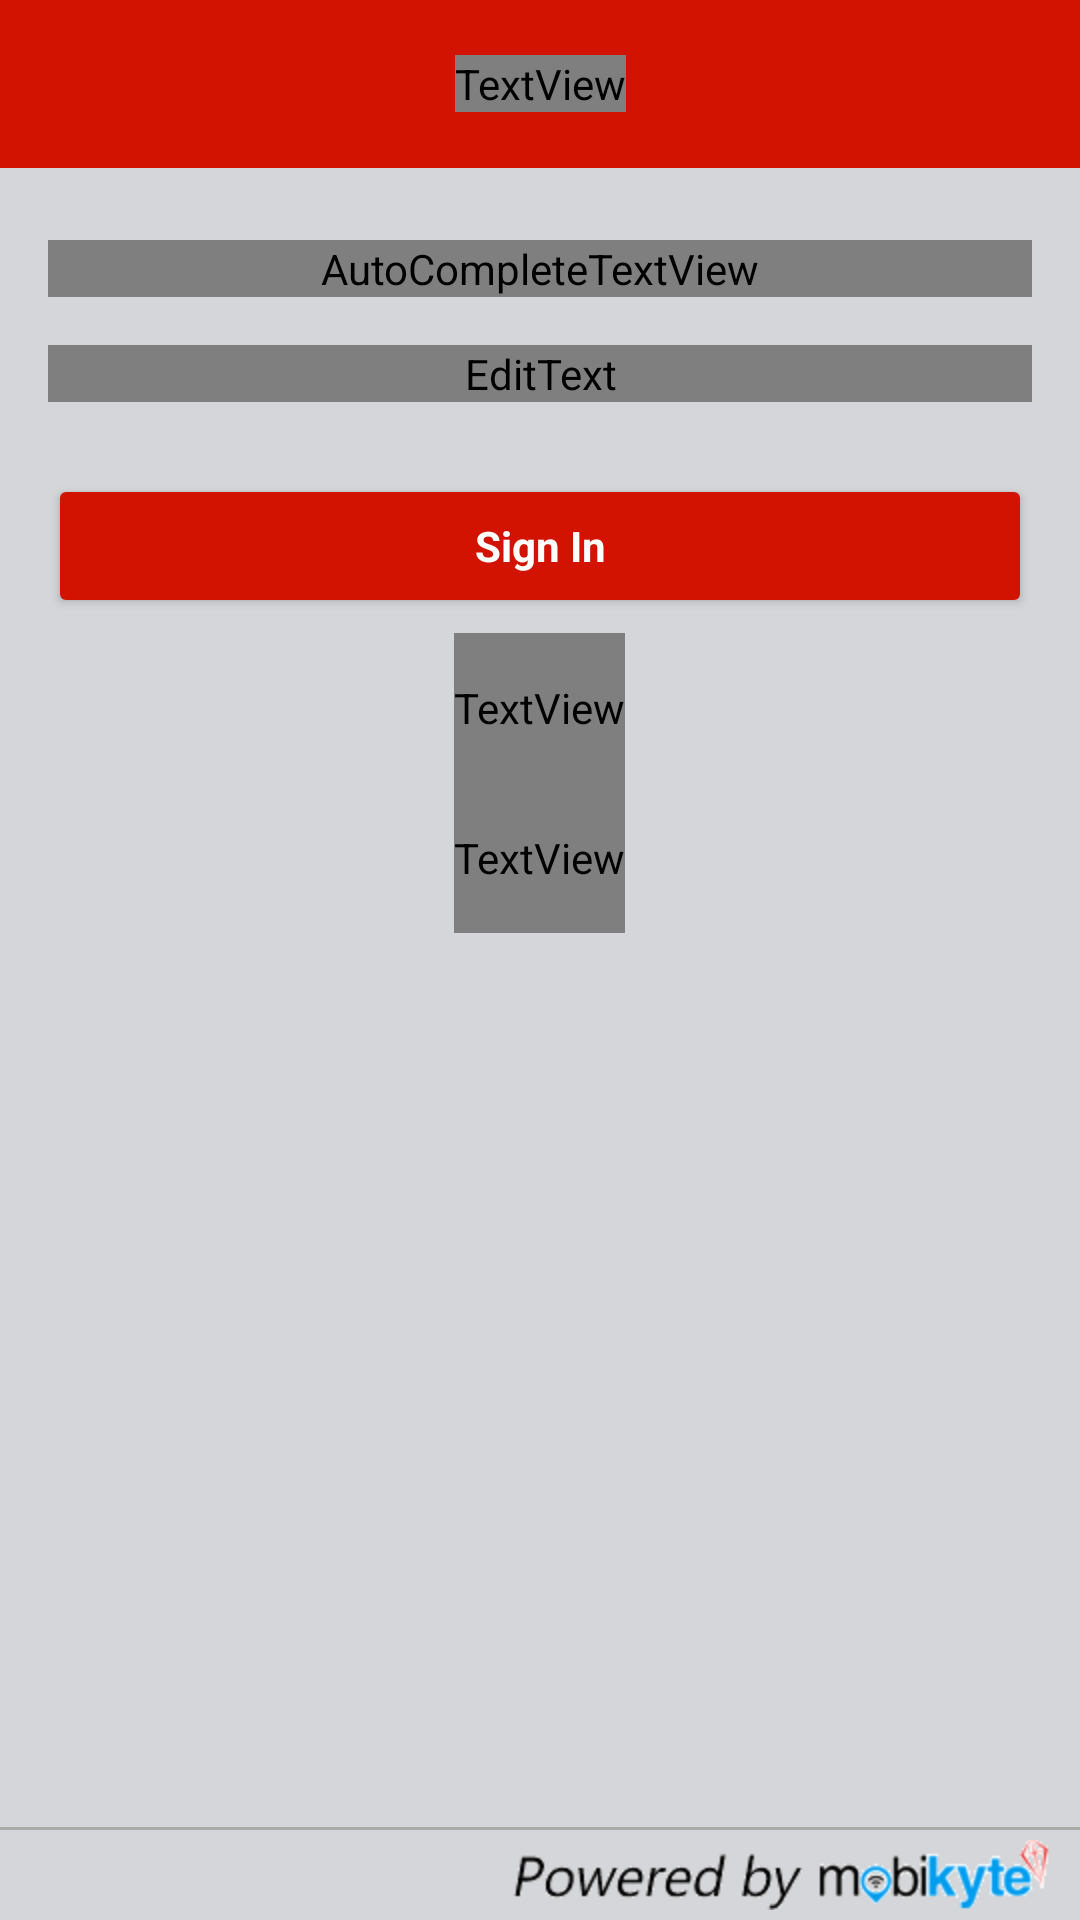

Write the Android layout XML for this screen, with the resource values it uses.
<!-- AndroidManifest.xml: activity theme AppTheme.Dark -->
<!-- res/layout/activity_login.xml -->
<RelativeLayout xmlns:android="http://schemas.android.com/apk/res/android"
    xmlns:tools="http://schemas.android.com/tools"
    android:layout_width="match_parent"
    android:layout_height="match_parent"
    xmlns:app="http://schemas.android.com/apk/res-auto"
    android:gravity="center_horizontal"
    android:fitsSystemWindows="true"
    android:id="@+id/ht_main">

    <android.support.v7.widget.Toolbar
        android:id="@+id/toolbar"
        android:layout_width="match_parent"
        android:layout_height="?attr/actionBarSize"
        android:minHeight="?attr/actionBarSize"
        android:background="?attr/colorPrimary"
        app:theme="@style/ThemeOverlay.AppCompat.Dark.ActionBar"
        app:popupTheme="@style/ThemeOverlay.AppCompat.Dark.ActionBar" >

        <TextView
            android:layout_width="wrap_content"
            android:layout_height="wrap_content"
            android:layout_gravity="center"
            android:fontFamily="sans-serif-bold"
            android:textColor="@color/white"
            android:text="Login"
            android:textAppearance="@style/Toolbar.TitleText"
            android:textStyle="bold"
            android:id="@+id/toolbar_title" />

    </android.support.v7.widget.Toolbar>


    
    <ProgressBar
        android:id="@+id/login_progress"
        style="?android:attr/progressBarStyleLarge"
        android:layout_width="wrap_content"
        android:layout_height="wrap_content"
        android:layout_centerHorizontal="true"
        android:layout_marginBottom="8dp"
        android:layout_below="@+id/toolbar"
        android:visibility="gone" />

    <ScrollView
        android:layout_below="@+id/toolbar"
        android:layout_above="@+id/bottom_line"
        android:id="@+id/login_form"
        android:layout_width="match_parent"
        android:layout_height="match_parent">

        <LinearLayout
            android:id="@+id/email_login_form"
            android:layout_width="match_parent"
            android:layout_height="wrap_content"
            android:paddingBottom="@dimen/activity_vertical_margin"
            android:paddingLeft="@dimen/activity_horizontal_margin"
            android:paddingRight="@dimen/activity_horizontal_margin"
            android:paddingTop="@dimen/activity_vertical_margin"
            android:orientation="vertical">

            <android.support.design.widget.TextInputLayout
                android:layout_width="match_parent"
                android:layout_height="wrap_content"
                android:layout_marginTop="8dp"
                android:layout_marginBottom="8dp">

                <AutoCompleteTextView
                    android:id="@+id/email"
                    android:layout_width="match_parent"
                    android:layout_height="wrap_content"
                    android:hint="@string/prompt_email"
                    android:textColor="@color/mdtp_dark_gray"
                    android:inputType="textEmailAddress"
                    android:maxLines="1"
                    android:singleLine="true" />

            </android.support.design.widget.TextInputLayout>

            <android.support.design.widget.TextInputLayout
                android:layout_width="match_parent"
                android:layout_height="wrap_content"
                android:layout_marginTop="8dp"
                android:textColorHint="@color/mdtp_dark_gray"
                android:layout_marginBottom="8dp">

                <EditText
                    android:id="@+id/password"
                    android:layout_width="match_parent"
                    android:layout_height="wrap_content"
                    android:hint="@string/prompt_password"
                    android:imeActionId="@+id/login"
                    android:imeActionLabel="@string/action_sign_in_short"
                    android:textColor="@color/mdtp_dark_gray"
                    android:imeOptions="actionUnspecified"
                    android:inputType="textPassword"
                    android:maxLines="1"
                    android:singleLine="true" />

            </android.support.design.widget.TextInputLayout>

            <android.support.v7.widget.AppCompatButton
                android:id="@+id/email_sign_in_button"
                style="?android:textAppearanceSmall"
                android:layout_width="match_parent"
                android:layout_height="wrap_content"
                android:layout_marginTop="16dp"
                android:text="@string/action_sign_in"
                android:textColor="@android:color/white"
                android:textStyle="bold" />

            <TextView
                android:id="@+id/forgot_password_tv"
                style="?android:textAppearanceSmall"
                android:layout_width="wrap_content"
                android:layout_height="50dp"
                android:layout_marginTop="5dp"
                android:gravity="center"
                android:layout_gravity="center"
                android:text="@string/action_forgot_password"
                android:textColor="@color/mdtp_light_gray"
                android:textStyle="bold" />

            <TextView
                android:id="@+id/not_register_tv"
                style="?android:textAppearanceSmall"
                android:layout_width="wrap_content"
                android:layout_height="50dp"
                android:gravity="center|top"
                android:layout_gravity="center"
                android:text="@string/not_register_yet"
                android:textColor="@color/mdtp_light_gray"
                android:textStyle="bold" />

        </LinearLayout>
    </ScrollView>

    <TextView
        android:id="@+id/bottom_line"
        android:layout_above="@+id/footer1"
        android:layout_width="match_parent"
        android:layout_height="1dp"
        android:background="@android:color/darker_gray"
        android:gravity="right|center"/>
    <include
        android:id="@+id/footer1"
        android:layout_width="match_parent"
        android:layout_height="30dp"
        android:layout_alignParentBottom="true"
        layout="@layout/footer">

    </include>
</RelativeLayout>
<!-- res/layout/footer.xml (included above) -->
<?xml version="1.0" encoding="utf-8"?>
<RelativeLayout xmlns:android="http://schemas.android.com/apk/res/android"
    android:layout_width="match_parent"
    android:layout_height="match_parent">

    
        
        
        
        
        
        
        
        
        
        


    
        
        
        
        
        
        
        
        
        
        

    
        
        
        
        
        
        
        
        
        
        
        
    
    <ImageView
        android:layout_width="wrap_content"
        android:layout_height="30dp"
        android:scaleType="centerInside"
        android:layout_alignParentRight="true"
        android:src="@drawable/footer_mobi"/>

</RelativeLayout>
<!-- resources referenced by this layout -->
<resources>
  <color name="white">#ffffff</color>
  <dimen name="activity_horizontal_margin">16dp</dimen>
  <dimen name="activity_vertical_margin">16dp</dimen>
  <!-- drawable footer_mobi: png bitmap (drawable-hdpi, 3770 bytes) -->
  <!-- drawable mobikyte_powered: png bitmap (drawable-hdpi, 2623 bytes) -->
  <string name="action_forgot_password">Forgot Password\?</string>
  <string name="action_sign_in">Sign In</string>
  <string name="action_sign_in_short">Sign in</string>
  <string name="not_register_yet">Not register yet\? Register now.</string>
  <string name="prompt_email">Email</string>
  <string name="prompt_password">Password</string>
  <style name="Toolbar.TitleText" parent="TextAppearance.Widget.AppCompat.Toolbar.Title">
          <item name="android:textSize">18sp</item>
      </style>
  <style name="AppTheme.Dark" parent="Theme.AppCompat.NoActionBar">
          <item name="colorPrimary">@color/colorPrimary</item>
          <item name="colorPrimaryDark">@color/colorPrimaryDark</item>
          <item name="colorAccent">@color/colorAccent</item>
  
          <item name="android:windowBackground">@color/windowBackground</item>
  
          <item name="colorControlNormal">@color/iron</item>
          <item name="colorControlActivated">@color/colorPrimary</item>
          <item name="colorControlHighlight">@color/colorPrimary</item>
          <item name="android:textColor">@color/mdtp_light_gray</item>
          <item name="android:textColorHint">@color/secondary_text_material_light</item>
  
          <item name="colorButtonNormal">@color/colorPrimary</item>
          <item name="android:colorButtonNormal" tools:targetApi="lollipop">@color/colorPrimary</item>
          <item name="actionMenuTextAppearance">@style/MyMenuTextAppearance</item>
  
          <item name="android:textAllCaps">false</item>
  
      </style>
  <color name="colorPrimary">#d31301</color>
  <color name="colorPrimaryDark">#dcd31301</color>
  <color name="colorAccent">#d31301</color>
  <color name="windowBackground">#d5d6d9</color>
  <color name="iron">#CCCCCC</color>
  <color name="secondary_text_material_light">#a9a9a9</color>
  <style name="MyMenuTextAppearance" parent="TextAppearance.AppCompat.Widget.ActionBar.Menu">
          <item name="android:textAllCaps">false</item>
      </style>
</resources>
